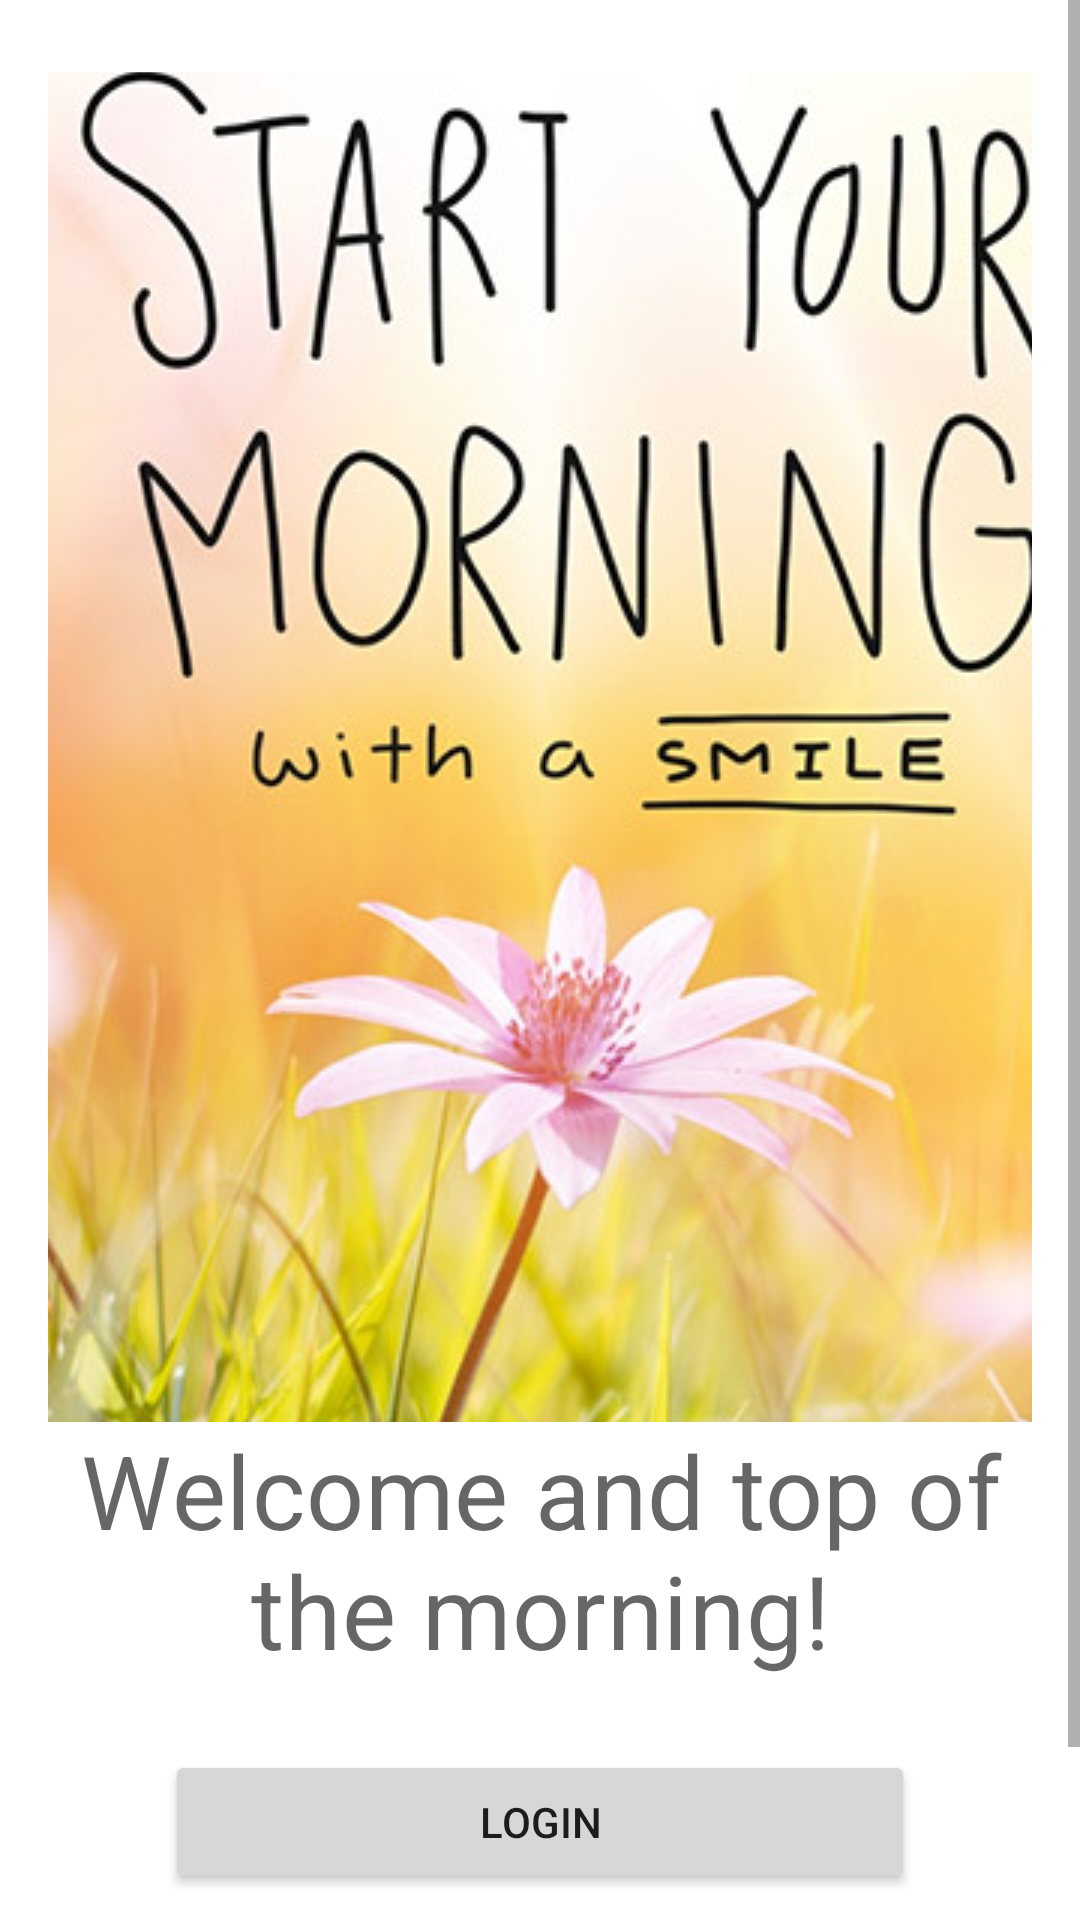

Reconstruct the res/layout file that produces this screen, plus the resources it refers to.
<!-- AndroidManifest.xml: application theme Theme.AMAssistant -->
<!-- res/layout/fragment_start.xml -->
<?xml version="1.0" encoding="utf-8"?>
<layout xmlns:android="http://schemas.android.com/apk/res/android"
    xmlns:app="http://schemas.android.com/apk/res-auto"
    xmlns:tools="http://schemas.android.com/tools"
    tools:context=".StartFragment">

    <data>
        <variable
            name="startFragment"
            type="com.example.amassistant.StartFragment" />
    </data>

    <ScrollView
        android:layout_width="match_parent"
        android:layout_height="match_parent">

        <LinearLayout
            android:layout_width="match_parent"
            android:layout_height="wrap_content"
            android:orientation="vertical"
            android:padding="@dimen/side_margin">

            <ImageView
                android:layout_width="@dimen/image_size"
                android:layout_height="@dimen/image_size"
                android:layout_gravity="center_horizontal"
                android:layout_marginTop="@dimen/margin_between_elements"
                android:importantForAccessibility="no"
                android:scaleType="center"
                app:srcCompat="@drawable/good_morning_image" />

            <TextView
                android:layout_width="wrap_content"
                android:layout_height="wrap_content"
                android:layout_gravity="center_horizontal"
                android:layout_marginBottom="@dimen/side_margin"
                android:text="@string/welcome_message"
                android:textAlignment="center"
                android:textAppearance="?attr/textAppearanceHeadline4"
                android:textColor="@color/material_on_background_emphasis_medium" />

            <Button
                android:id="@+id/order_one_cupcake"
                android:layout_width="wrap_content"
                android:layout_height="wrap_content"
                android:layout_gravity="center_horizontal"
                android:layout_marginTop="@dimen/margin_between_elements"
                android:minWidth="@dimen/order_cupcake_button_width"
                android:onClick="@{() -> startFragment.goToLogin()}"
                android:text="@string/login" />

            <Button
                android:id="@+id/order_six_cupcakes"
                android:layout_width="wrap_content"
                android:layout_height="wrap_content"
                android:layout_gravity="center_horizontal"
                android:layout_marginTop="@dimen/margin_between_elements"
                android:minWidth="@dimen/order_cupcake_button_width"
                android:onClick="@{() -> startFragment.goToSignup()}"
                android:text="@string/sign_up" />

        </LinearLayout>
    </ScrollView>
</layout>
<!-- resources referenced by this layout -->
<resources>
  <dimen name="image_size">450dp</dimen>
  <dimen name="margin_between_elements">8dp</dimen>
  <dimen name="order_cupcake_button_width">250dp</dimen>
  <dimen name="side_margin">16dp</dimen>
  <!-- drawable good_morning_image: jpeg bitmap (drawable-v24, 87372 bytes) -->
  <string name="login">Login</string>
  <string name="sign_up">Sign Up</string>
  <string name="welcome_message">Welcome and top of the morning!</string>
  <style name="Theme.AMAssistant" parent="Theme.MaterialComponents.DayNight.DarkActionBar">
          
          <item name="colorPrimary">@color/purple_500</item>
          <item name="colorPrimaryVariant">@color/purple_700</item>
          <item name="colorOnPrimary">@color/white</item>
          
          <item name="colorSecondary">@color/teal_200</item>
          <item name="colorSecondaryVariant">@color/teal_700</item>
          <item name="colorOnSecondary">@color/black</item>
          
          <item name="android:statusBarColor" tools:targetApi="l">?attr/colorPrimaryVariant</item>
          
      </style>
  <!-- not gathered from this repository: default colours our renderer supplied (Android Studio template values) -->
  <color name="purple_500">#FF6200EE</color>
  <color name="purple_700">#FF3700B3</color>
  <color name="teal_200">#FF03DAC5</color>
  <color name="teal_700">#FF018786</color>
  <color name="black">#FF000000</color>
  <color name="white">#FFFFFFFF</color>
</resources>
